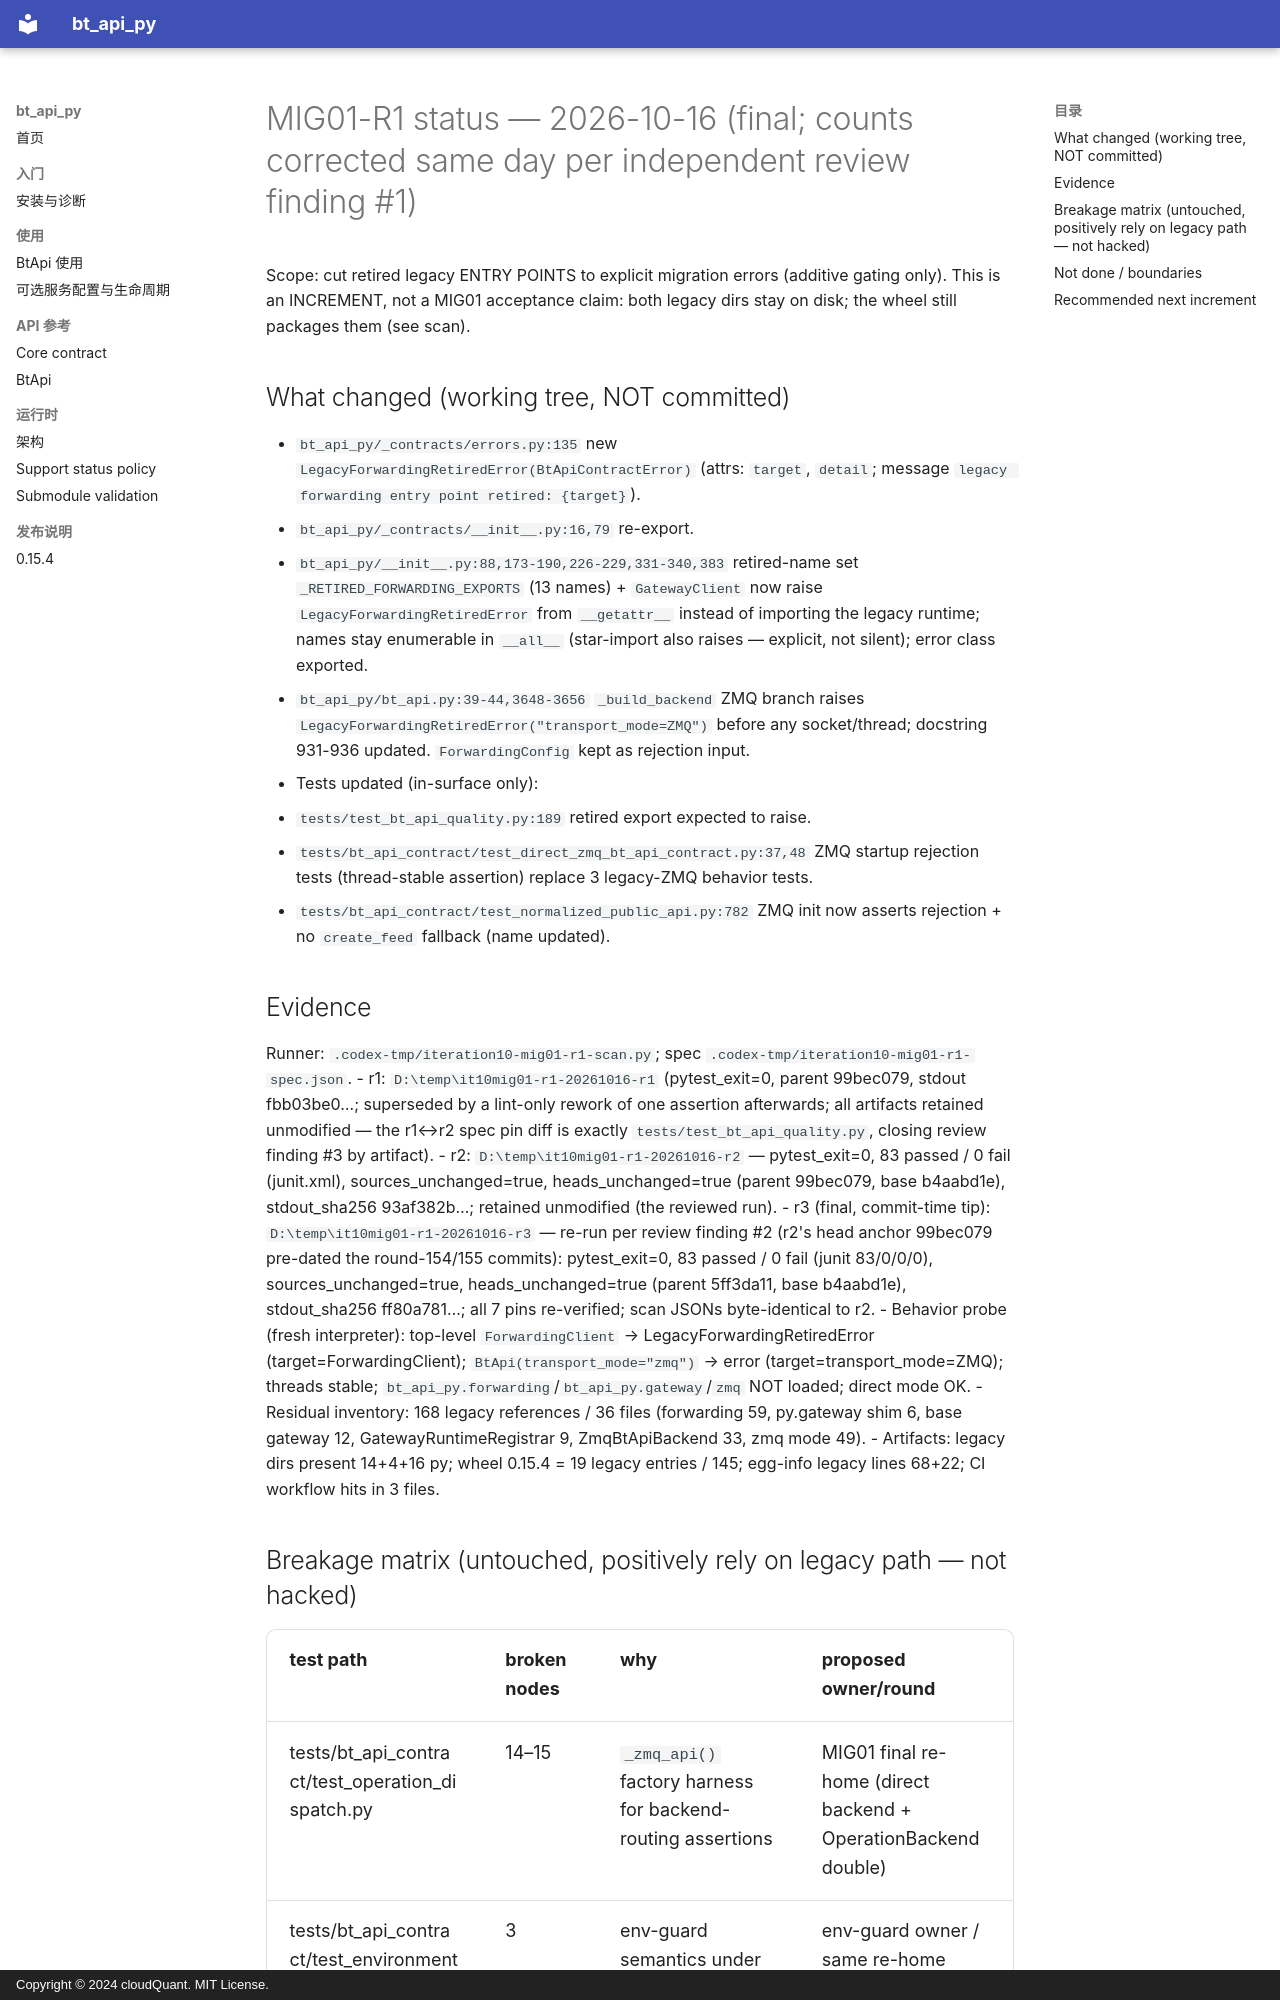

repository: cloudQuant/bt_api_py · page: 迭代计划/迭代10-可选组件与可配置通信/evidence/mig01-r1-retired-entrypoints-20261016/author-status/index.html · generator: mkdocs · copyright: Copyright © 2024 cloudQuant. MIT License.

# MIG01-R1 status — 2026-10-16 (final; counts corrected same day per independent review finding #1)

Scope: cut retired legacy ENTRY POINTS to explicit migration errors (additive gating only).
This is an INCREMENT, not a MIG01 acceptance claim: both legacy dirs stay on disk; the
wheel still packages them (see scan).

## What changed (working tree, NOT committed)
- `bt_api_py/_contracts/errors.py:135` new `LegacyForwardingRetiredError(BtApiContractError)`
  (attrs: `target`, `detail`; message `legacy forwarding entry point retired: {target}`).
- `bt_api_py/_contracts/__init__.py:16,79` re-export.
- `bt_api_py/__init__.py:88,173-190,226-229,331-340,383` retired-name set
  `_RETIRED_FORWARDING_EXPORTS` (13 names) + `GatewayClient` now raise
  `LegacyForwardingRetiredError` from `__getattr__` instead of importing the legacy
  runtime; names stay enumerable in `__all__` (star-import also raises — explicit, not
  silent); error class exported.
- `bt_api_py/bt_api.py:39-44,3648-3656` `_build_backend` ZMQ branch raises
  `LegacyForwardingRetiredError("transport_mode=ZMQ")` before any socket/thread;
  docstring 931-936 updated. `ForwardingConfig` kept as rejection input.
- Tests updated (in-surface only):
  - `tests/test_bt_api_quality.py:189` retired export expected to raise.
  - `tests/bt_api_contract/test_direct_zmq_bt_api_contract.py:37,48` ZMQ startup
    rejection tests (thread-stable assertion) replace 3 legacy-ZMQ behavior tests.
  - `tests/bt_api_contract/test_normalized_public_api.py:782` ZMQ init now asserts
    rejection + no `create_feed` fallback (name updated).

## Evidence
Runner: `.codex-tmp/iteration10-mig01-r1-scan.py`; spec `.codex-tmp/iteration10-mig01-r1-spec.json`.
- r1: `D:\temp\it10mig01-r1-20261016-r1` (pytest_exit=0, parent 99bec079, stdout fbb03be0…;
  superseded by a lint-only rework of one assertion afterwards; all artifacts retained
  unmodified — the r1↔r2 spec pin diff is exactly `tests/test_bt_api_quality.py`, closing
  review finding #3 by artifact).
- r2: `D:\temp\it10mig01-r1-20261016-r2` — pytest_exit=0, 83 passed / 0 fail (junit.xml),
  sources_unchanged=true, heads_unchanged=true (parent 99bec079, base b4aabd1e),
  stdout_sha256 93af382b…; retained unmodified (the reviewed run).
- r3 (final, commit-time tip): `D:\temp\it10mig01-r1-20261016-r3` — re-run per review
  finding #2 (r2's head anchor 99bec079 pre-dated the round-154/155 commits): pytest_exit=0,
  83 passed / 0 fail (junit 83/0/0/0), sources_unchanged=true, heads_unchanged=true
  (parent 5ff3da11, base b4aabd1e), stdout_sha256 ff80a781…; all 7 pins re-verified;
  scan JSONs byte-identical to r2.
- Behavior probe (fresh interpreter): top-level `ForwardingClient` → LegacyForwardingRetiredError
  (target=ForwardingClient); `BtApi(transport_mode="zmq")` → error (target=transport_mode=ZMQ);
  threads stable; `bt_api_py.forwarding`/`bt_api_py.gateway`/`zmq` NOT loaded; direct mode OK.
- Residual inventory: 168 legacy references / 36 files (forwarding 59, py.gateway shim 6,
  base gateway 12, GatewayRuntimeRegistrar 9, ZmqBtApiBackend 33, zmq mode 49).
- Artifacts: legacy dirs present 14+4+16 py; wheel 0.15.4 = 19 legacy entries / 145;
  egg-info legacy lines 68+22; CI workflow hits in 3 files.
